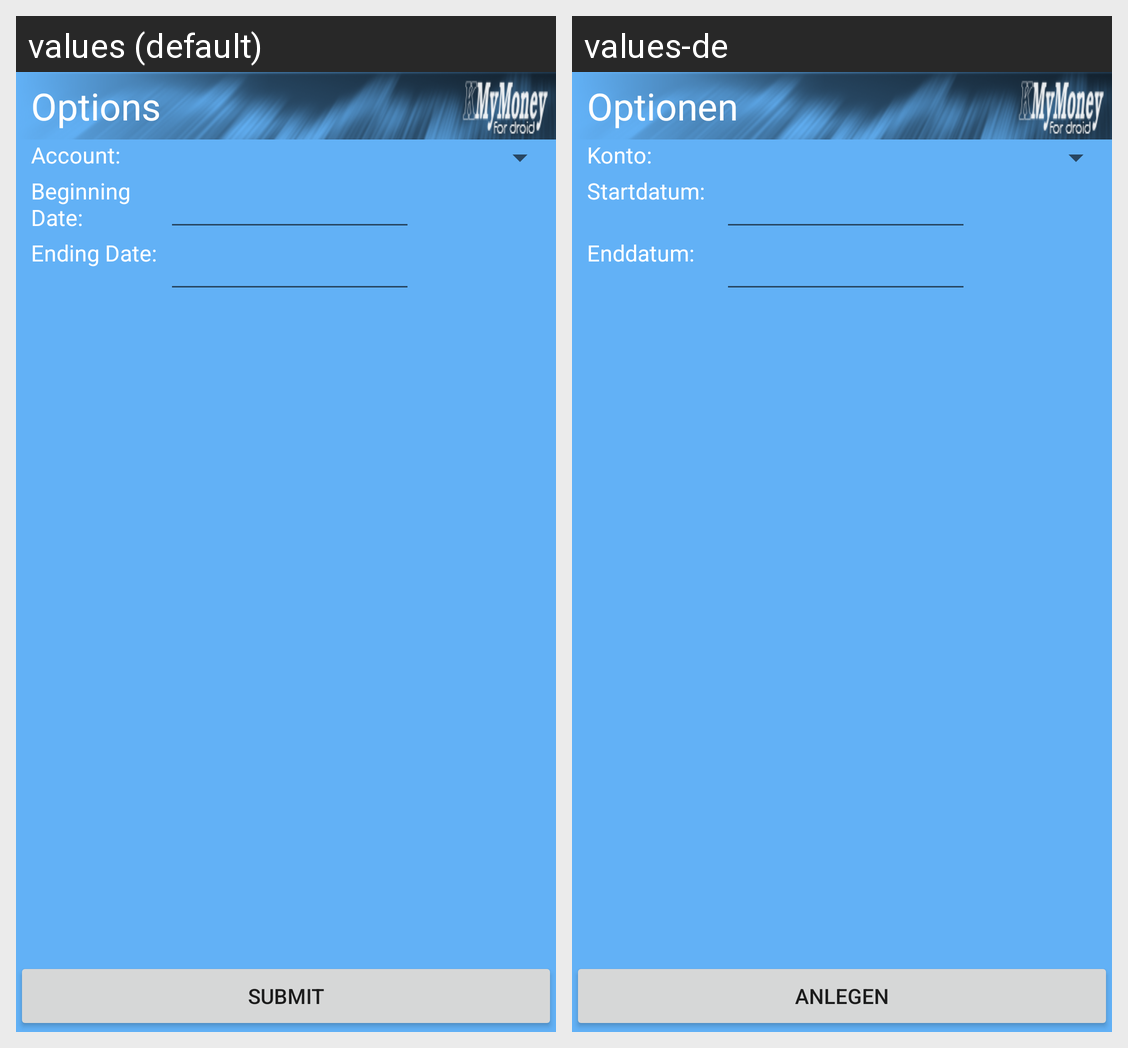

Translations of the strings shown on this Android screen, per locale in the grid:
Android screen res/layout/cashrequirementsoptions.xml rendered under 2 locales, left to right: values (default), values-de. Device: Nexus 5 (rendered at 1080×1920; each locale shown at half size, 540×960, under a caption strip naming it); theme Theme.MaterialComponents.DayNight.NoActionBar.
Strings drawn on this screen, with the default value and each locale's value (text and hints the layout hard-codes, and strings that could not be matched under every locale, appear in the picture but are not listed):

titleOptions
  values: Options
  values-de: Optionen

titleAccount
  values: Account:
  values-de: Konto:

titleBegDate
  values: Beginning Date:
  values-de: Startdatum:

titleEndDate
  values: Ending Date:
  values-de: Enddatum:

buttonSubmit
  values: Submit
  values-de: Anlegen
